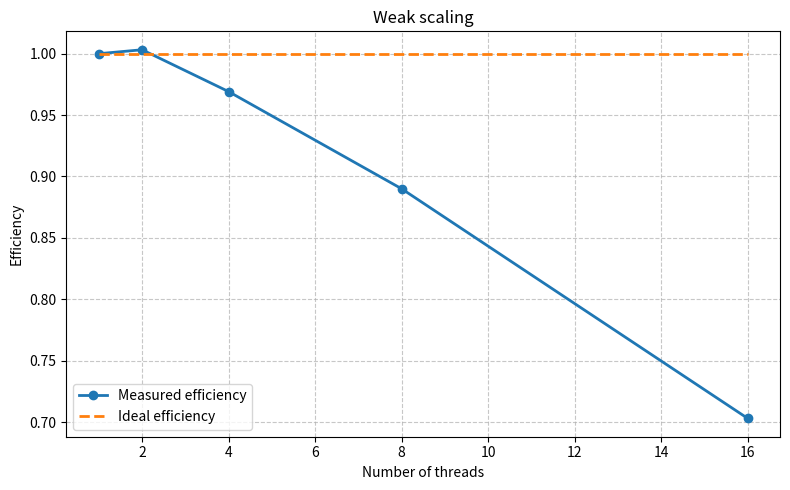

Reproduce this figure in Python.
#!/bin/env python3

import matplotlib.pyplot as plt
import numpy as np

runtime = np.array([15.70, 15.65, 16.2, 17.64, 22.33])
num_threads = 2**np.arange(5)

efficiency = runtime[0] / runtime

plt.figure(figsize=(8, 5))
plt.plot(num_threads, efficiency, '-o', linewidth=2, label='Measured efficiency')
plt.plot(num_threads, np.ones_like(num_threads), '--', linewidth=2, label='Ideal efficiency')

plt.xlabel('Number of threads')
plt.ylabel('Efficiency')
plt.title('Weak scaling')

# Legend and grid
plt.legend()
plt.grid(True, linestyle='--', alpha=0.7)
plt.tight_layout()
# plt.show()
plt.savefig("weak_scaling_ruche.pdf")
